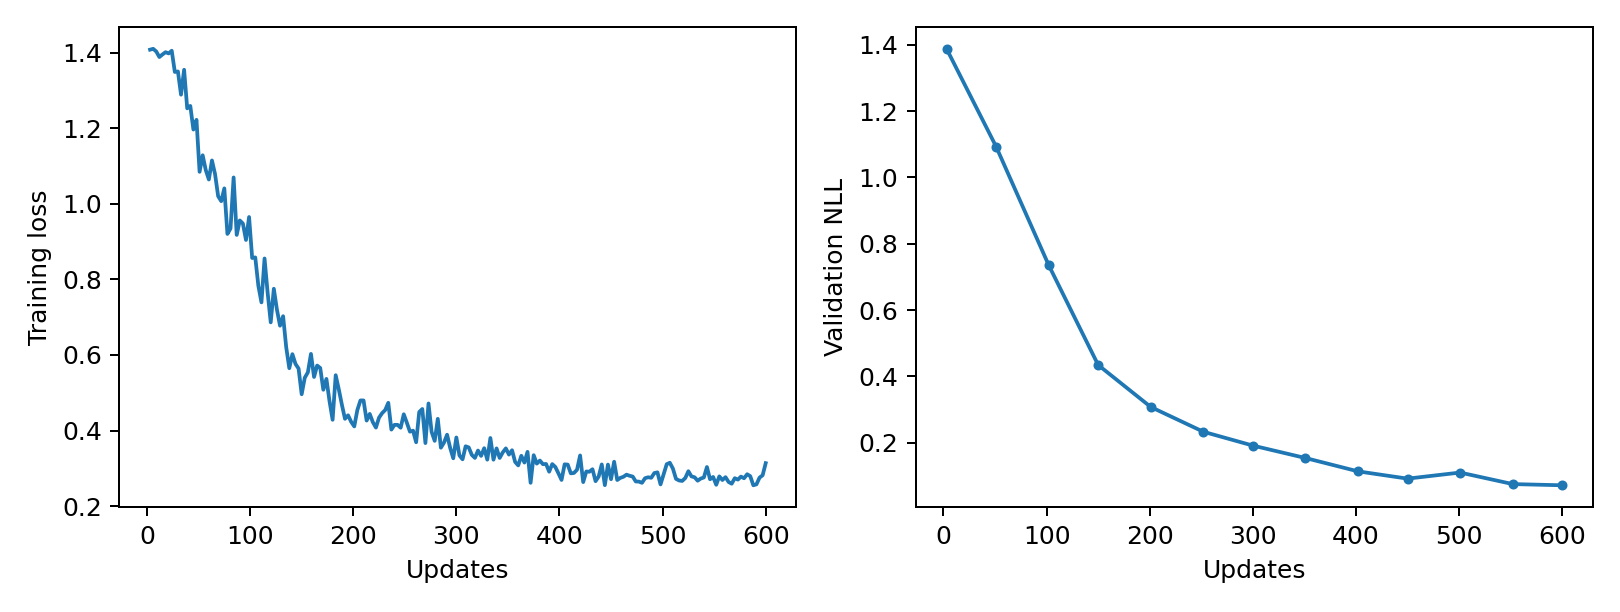

The table this chart was drawn from, first rows:
epoch, updates, train_loss, validation_nll, train_seconds, peak_gpu_mib
1, 3, 1.408, 1.388, 0.2109, 1196
2, 6, 1.41, , 0.2053, 1196
3, 9, 1.403, , 0.204, 1196
4, 12, 1.388, , 0.2053, 1196
5, 15, 1.395, , 0.205, 1196
6, 18, 1.401, , 0.2035, 1196
7, 21, 1.398, , 0.2043, 1196
8, 24, 1.405, , 0.2032, 1196
9, 27, 1.349, , 0.2036, 1196
10, 30, 1.35, , 0.2039, 1196
11, 33, 1.289, , 0.204, 1196
12, 36, 1.355, , 0.2048, 1196
13, 39, 1.253, , 0.2039, 1196
14, 42, 1.259, , 0.206, 1196
15, 45, 1.196, , 0.2042, 1196
16, 48, 1.222, , 0.2032, 1196
17, 51, 1.085, 1.093, 0.2044, 1196
18, 54, 1.128, , 0.2032, 1196
19, 57, 1.089, , 0.2039, 1196
20, 60, 1.064, , 0.204, 1196
21, 63, 1.115, , 0.2042, 1196
22, 66, 1.079, , 0.2034, 1196
23, 69, 1.02, , 0.2055, 1196
24, 72, 1.007, , 0.204, 1196
25, 75, 1.041, , 0.2032, 1196
26, 78, 0.9203, , 0.2039, 1196
27, 81, 0.9346, , 0.2032, 1196
28, 84, 1.07, , 0.2036, 1196
29, 87, 0.9177, , 0.203, 1196
30, 90, 0.9559, , 0.2042, 1196
31, 93, 0.9478, , 0.2043, 1196
32, 96, 0.9042, , 0.204, 1196
33, 99, 0.965, , 0.2042, 1196
34, 102, 0.8566, 0.7357, 0.2032, 1196
35, 105, 0.8581, , 0.2046, 1196
36, 108, 0.783, , 0.2042, 1196
37, 111, 0.7392, , 0.2037, 1196
38, 114, 0.8553, , 0.2033, 1196
39, 117, 0.7645, , 0.2186, 1196
40, 120, 0.6863, , 0.2146, 1196
41, 123, 0.7752, , 0.2109, 1196
42, 126, 0.7201, , 0.2237, 1196
43, 129, 0.6774, , 0.2185, 1196
44, 132, 0.7026, , 0.2305, 1196
45, 135, 0.6205, , 0.2149, 1196
46, 138, 0.5649, , 0.2379, 1196
47, 141, 0.6021, , 0.2144, 1196
48, 144, 0.5763, , 0.23, 1196
49, 147, 0.564, , 0.2221, 1196
50, 150, 0.496, 0.4344, 0.2245, 1196
51, 153, 0.5397, , 0.2199, 1196
52, 156, 0.5539, , 0.2295, 1196
53, 159, 0.6029, , 0.2131, 1196
54, 162, 0.5417, , 0.2112, 1196
55, 165, 0.572, , 0.2271, 1196
56, 168, 0.5655, , 0.2391, 1196
57, 171, 0.5079, , 0.2161, 1196
58, 174, 0.5367, , 0.2307, 1196
59, 177, 0.4777, , 0.2282, 1196
60, 180, 0.4284, , 0.2118, 1196
... 140 more rows
